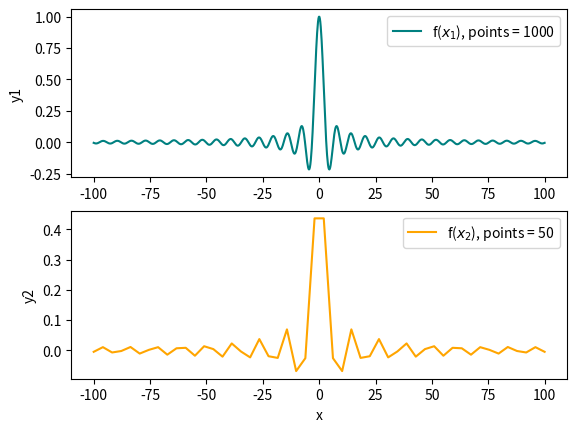

The script that saved this image:
"""
Problem 2.3 - Plot precision
Testing the np.linspace precision.
[redacted]
"""
import numpy as np
import matplotlib.pyplot as plt 

def f(x): return np.sin(x)/x

range = 100
points1 = 1000
x1 = np.linspace(-range,range, num=points1)  # x array with higher number of points
x2 = np.linspace(-range,range)               # default is 50 points

# Plotting Settings
fig,plots = plt.subplots(2,1)

plots[0].plot(x1,f(x1), color ="teal",label = fr"f($x_1$), points = {points1}")
plots[1].plot(x2,f(x2), color = "orange", label = r"f($x_2$), points = 50")

for i,plot in enumerate(plots):
    plot.set_ylabel(f"y{i+1}")
    plot.legend()
plt.xlabel("x")

plt.show()

# When plotting, the program cannot show the infiniy of rational numbers for the function
# it uses a sample of a certain number of points that "do the job" and the function appears smooth.
# But we have to be carefoul with this fact because as in the example before, using the default number of points with large ranges,
# may not be enough in some cases and important information of the function may be missing.